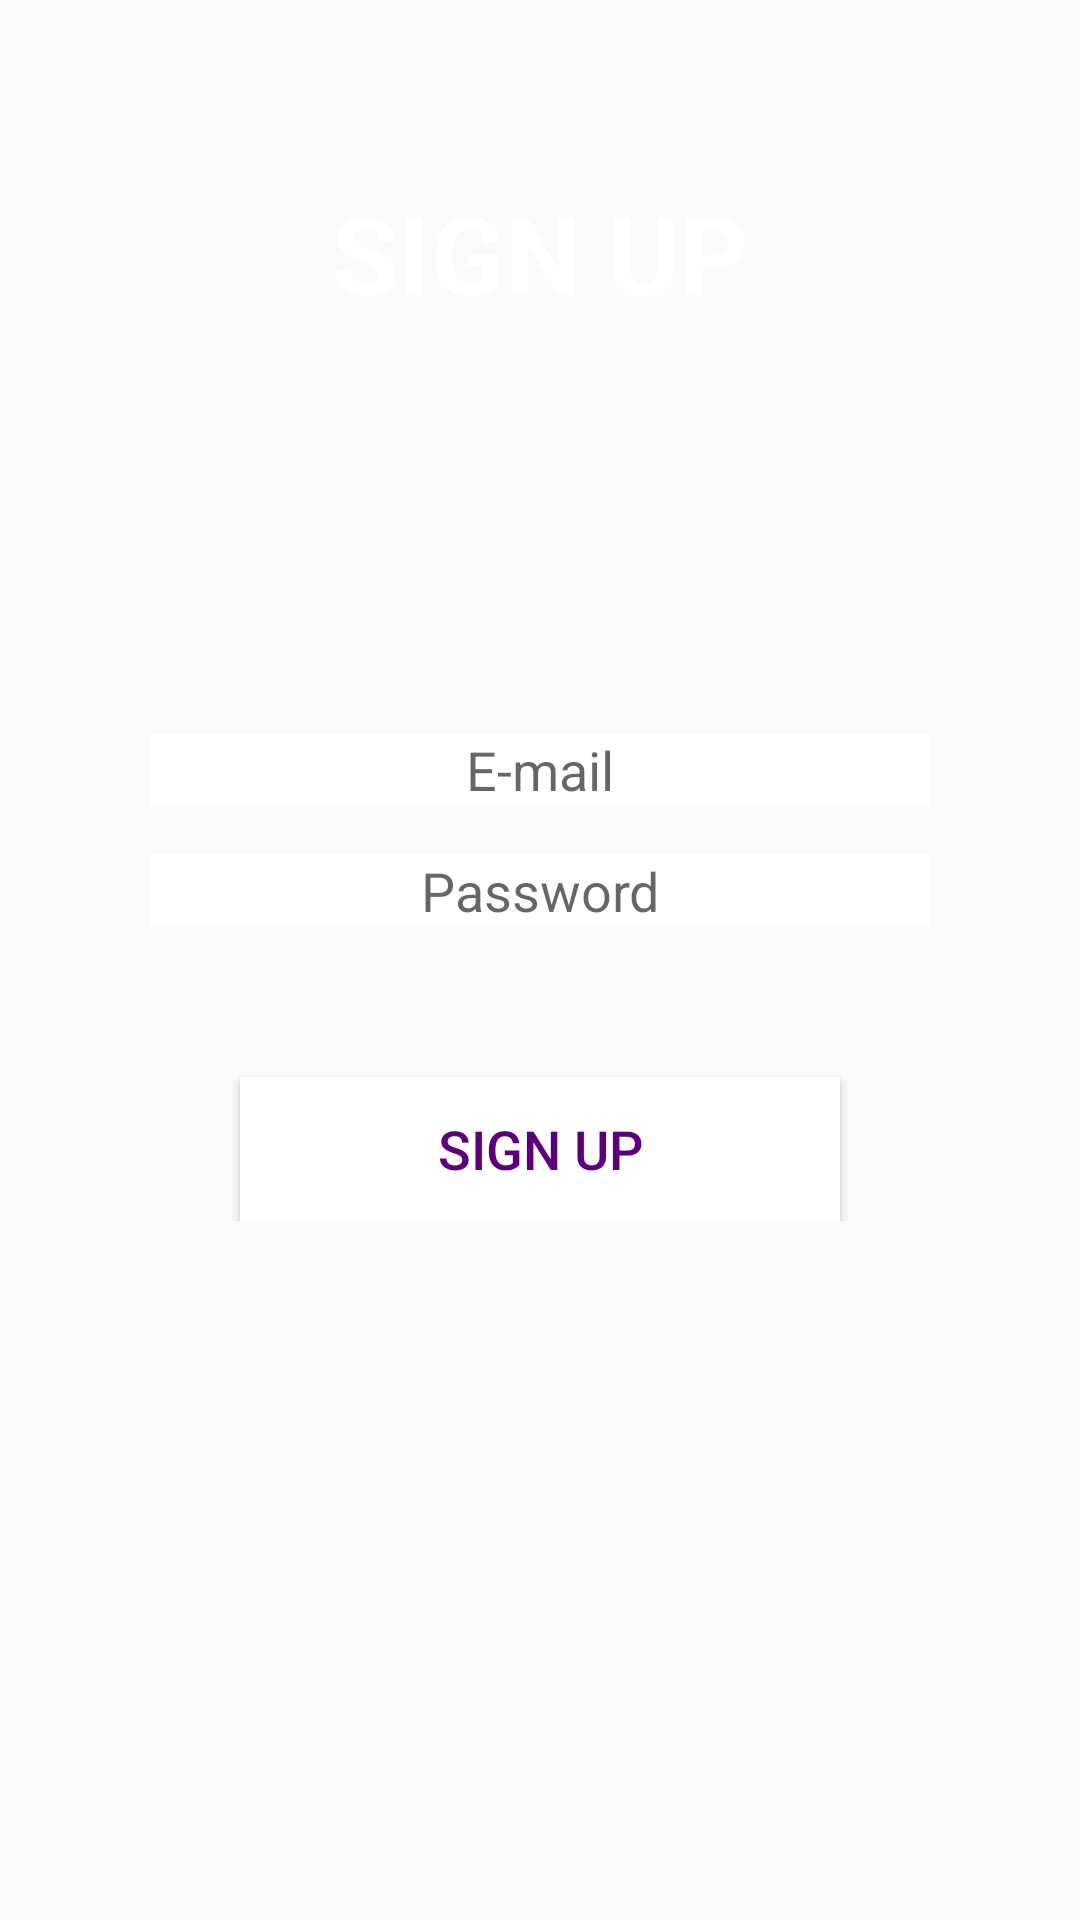

Reconstruct the res/layout file that produces this screen, plus the resources it refers to.
<!-- AndroidManifest.xml: application theme AppTheme -->
<!-- res/layout/activity_signup.xml -->
<?xml version="1.0" encoding="utf-8"?>
<RelativeLayout
    xmlns:android="http://schemas.android.com/apk/res/android"
    xmlns:tools="http://schemas.android.com/tools"
    android:id="@+id/layout"
    android:layout_width="match_parent"
    android:layout_height="match_parent"
    android:orientation="vertical"
    android:focusable="true"
    android:background="@drawable/gift"
    tools:context=".SignupActivity">

    <TextView
        android:id="@+id/title"
        android:layout_width="match_parent"
        android:layout_height="wrap_content"
        android:layout_marginTop="60dp"
        android:layout_marginBottom="16dp"
        android:gravity="center_horizontal"
        android:text="@string/sign_up"
        android:textColor="@color/white"
        android:textSize="36sp"
        android:textStyle="bold" />

    <RelativeLayout
        android:id="@+id/layout_motion"
        android:layout_width="match_parent"
        android:layout_height="wrap_content"
        android:layout_below="@+id/title"
        android:layout_marginStart="30dp"
        android:layout_marginEnd="30dp"
        android:layout_marginTop="70dp"
        android:elevation="4dp"
        android:orientation="vertical"
        android:padding="20dp">

        <LinearLayout
            android:layout_width="match_parent"
            android:layout_height="wrap_content"
            android:orientation="vertical"
            android:paddingTop="30dp">


            <EditText
                android:layout_width="match_parent"
                android:layout_height="wrap_content"
                android:id="@+id/name"
                android:nextFocusDown="@+id/password"
                android:singleLine="true"
                android:gravity="center"
                android:hint="@string/email"
                android:inputType="text"
                android:background="@color/white"
                android:textColor="@color/colorAccent"/>



            <EditText
                android:layout_width="match_parent"
                android:layout_height="wrap_content"
                android:layout_marginTop="16dp"
                android:id="@+id/password"
                android:nextFocusDown="@+id/sign_in"
                android:singleLine="true"
                android:gravity="center"
                android:hint="@string/password"
                android:background="@color/white"
                android:inputType="textPassword"
                android:textColor="@color/colorAccent"/>

            <Button
                android:id="@+id/signUP"
                android:nextFocusDown="@+id/signUP"
                android:layout_width="match_parent"
                android:layout_height="wrap_content"
                android:layout_marginTop="50dp"
                android:layout_marginStart="30dp"
                android:layout_marginEnd="30dp"
                android:background="@color/white"
                android:text="@string/sign_up"
                android:textAllCaps="false"
                android:textColor="@color/colorAccent"
                android:textSize="18sp"/>

        </LinearLayout>
    </RelativeLayout>



</RelativeLayout>
<!-- resources referenced by this layout -->
<resources>
  <color name="colorAccent">#5c007a</color>
  <color name="white">#fff</color>
  <string name="email">E-mail</string>
  <string name="password">Password</string>
  <string name="sign_up">SIGN UP</string>
  <style name="AppTheme" parent="Theme.AppCompat.Light.DarkActionBar">
          
          <item name="windowActionBar">false</item>
          <item name="windowNoTitle">true</item>
      </style>
</resources>
